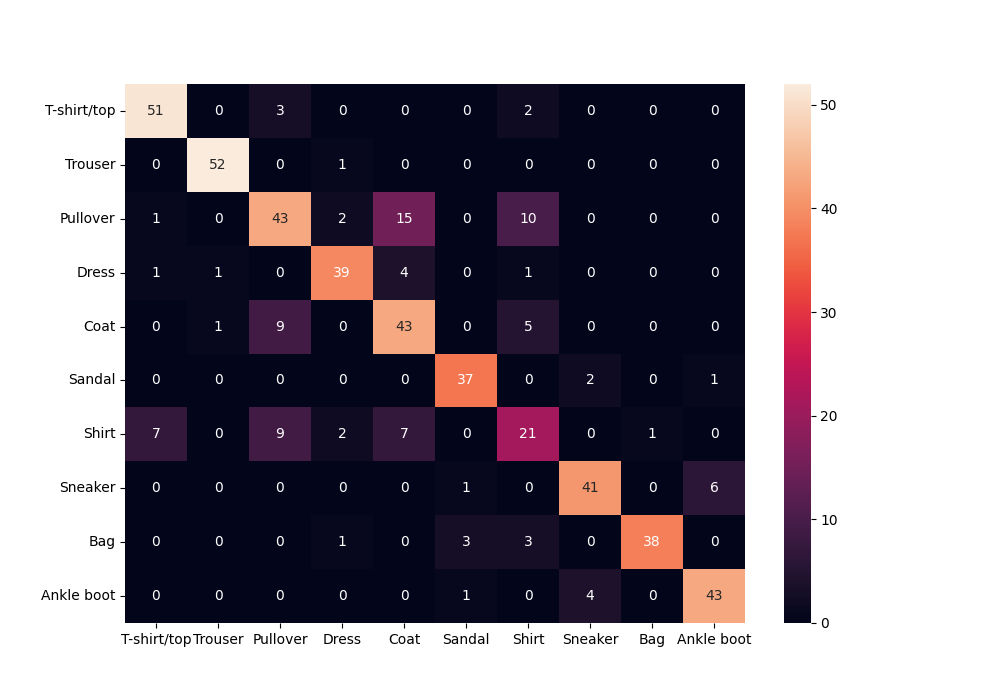

The table this chart was drawn from, first rows:
, T-shirt/top, Trouser, Pullover, Dress, Coat, Sandal, Shirt, Sneaker, Bag, Ankle boot
T-shirt/top, 51, 0, 3, 0, 0, 0, 2, 0, 0, 0
Trouser, 0, 52, 0, 1, 0, 0, 0, 0, 0, 0
Pullover, 1, 0, 43, 2, 15, 0, 10, 0, 0, 0
Dress, 1, 1, 0, 39, 4, 0, 1, 0, 0, 0
Coat, 0, 1, 9, 0, 43, 0, 5, 0, 0, 0
Sandal, 0, 0, 0, 0, 0, 37, 0, 2, 0, 1
Shirt, 7, 0, 9, 2, 7, 0, 21, 0, 1, 0
Sneaker, 0, 0, 0, 0, 0, 1, 0, 41, 0, 6
Bag, 0, 0, 0, 1, 0, 3, 3, 0, 38, 0
Ankle boot, 0, 0, 0, 0, 0, 1, 0, 4, 0, 43
